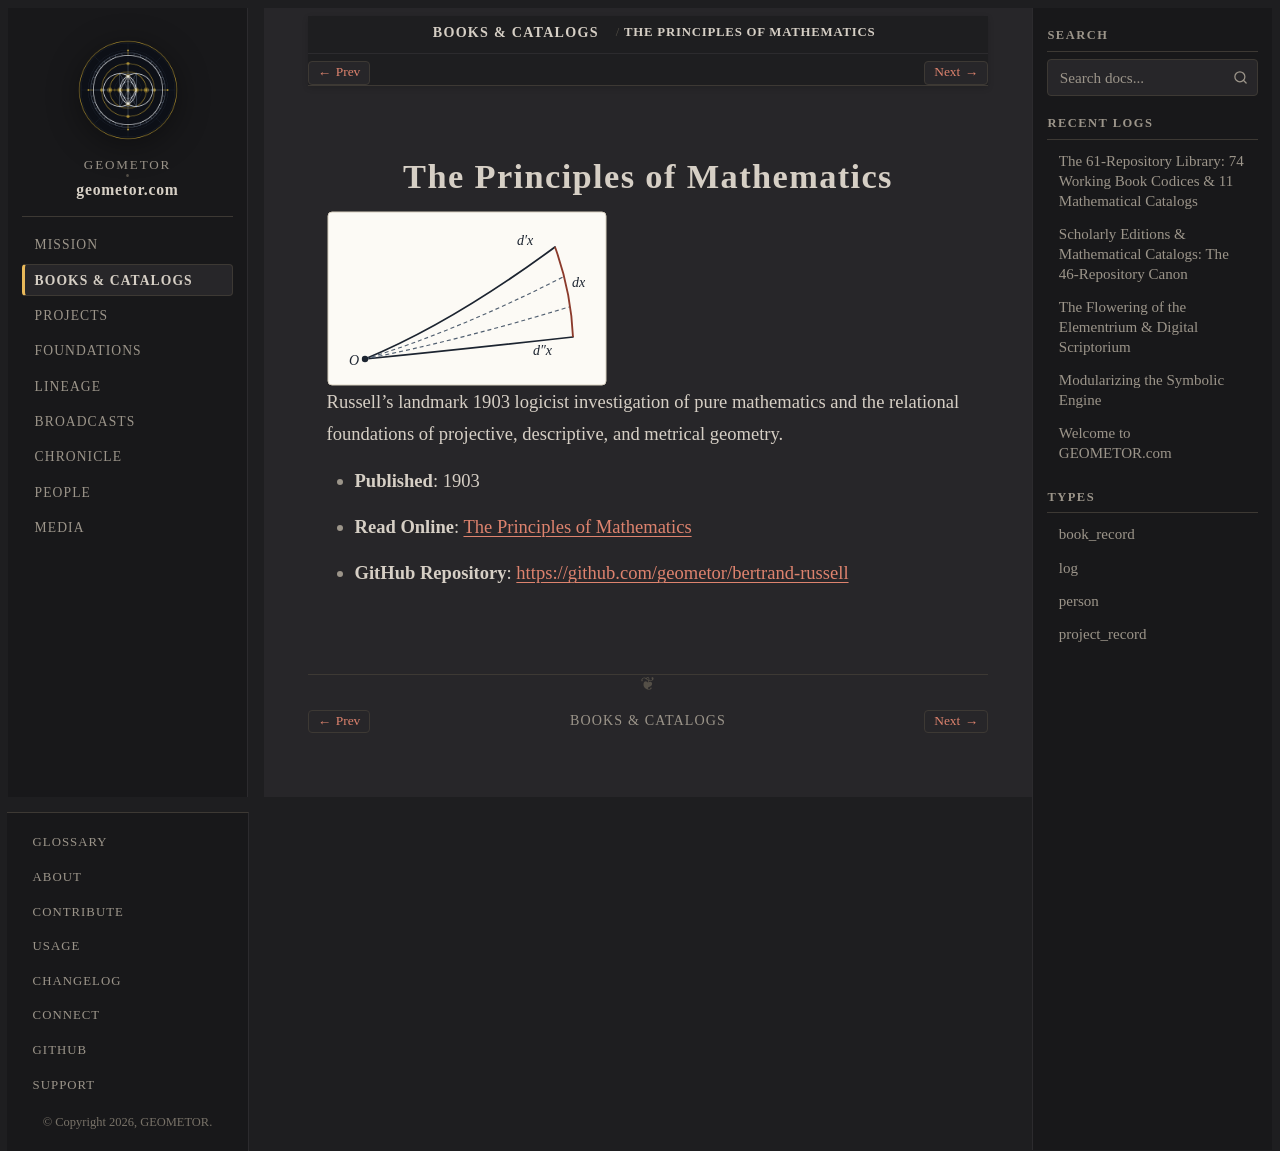

repository: geometor/geometor.com · page: books/bertrand-russell_principles_of_mathematics.html · generator: sphinx

:type: book_record
:author: Bertrand Russell
:author_doc: people/bertrand-russell
:era: Book Codices
:languages: English
:site_url: https://geometor.github.io/bertrand-russell/principles_of_mathematics/
:github_url: https://github.com/geometor/bertrand-russell
:year: 1903
:excerpt: Russell's landmark 1903 logicist investigation of pure mathematics and the relational foundations of projective, descriptive, and metrical geometry.

The Principles of Mathematics
=============================

.. image:: /_static/heroes/bertrand-russell.svg
   :alt: The Principles of Mathematics

Russell's landmark 1903 logicist investigation of pure mathematics and the relational foundations of projective, descriptive, and metrical geometry.

* **Published**: 1903
* **Read Online**: `The Principles of Mathematics <https://geometor.github.io/bertrand-russell/principles_of_mathematics/>`_
* **GitHub Repository**: `https://github.com/geometor/bertrand-russell <https://github.com/geometor/bertrand-russell>`_
